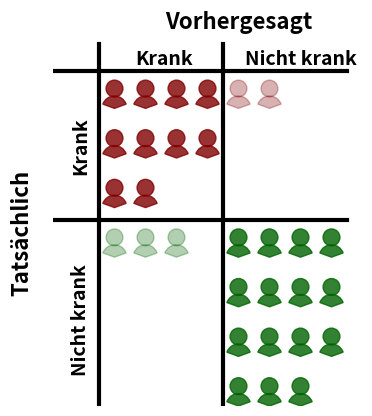

Write Python code to recreate this figure.
'''
import matplotlib.pyplot as plt
import matplotlib.patches as patches



def draw_simple_person_icon(ax, x, y, size=1, color=(0, 0, 0, 1)):
    """Draws a simple person icon with the upper third of a circle representing the upper body."""
    
    # Head (circle)
    head_radius = size * 0.17
    head_center = (x, y + size * 0.4)
    head = patches.Circle(head_center, head_radius, color=color)
    ax.add_patch(head)

    # Upper body (top third of a circle)
    body_radius = size * 0.25
    body_center = (x, y)
    body = patches.Wedge(center=body_center, r=body_radius, theta1=20, theta2=160, color=color)
    ax.add_patch(body)


def draw_person_icon(ax, x, y, size=1, color=(0, 0, 0, 1)):
    """Draws a simple person icon at the specified (x, y) position with a specified color."""
    
    # Head (circle)
    head_radius = size * 0.17
    head_center = (x, y + size * 0.38)
    head = patches.Circle(head_center, head_radius, color=color)
    ax.add_patch(head)
    
    # Body (rectangle with rounded corners)
    body_width = size * 0.4
    body_height = size * 0.4
    body = patches.FancyBboxPatch((x - body_width / 2, y - body_height / 2), body_width, body_height, 
                                  boxstyle="round,pad=0.02", color=color)
    ax.add_patch(body)
    
    # Legs (two small rectangles)
    leg_width = size * 0.15
    leg_height = size * 0.3
    left_leg = patches.Rectangle((x - body_width / 4, y - body_height / 2 - leg_height), leg_width, leg_height, color=color)
    right_leg = patches.Rectangle((x + body_width / 4 - leg_width, y - body_height / 2 - leg_height), leg_width, leg_height, color=color)
    ax.add_patch(left_leg)
    ax.add_patch(right_leg)
    

def draw_person_icon_matrix(ax, rows=5, cols=5, spacing=(1.5,1.5), size=1, colors=None):
    """Draws a matrix of person icons with specified rows and columns, with optional individual colors for each block."""
    
    if colors is None:
        colors = [[(1,1,1,1) for _ in range(cols)] for _ in range(rows)]
    
    for row in range(rows):
        for col in range(cols):
            x = col * spacing[0]
            y = (rows - row - 1) * spacing[1]
            color = colors[row][col] if row < len(colors) and col < len(colors[row]) else (1, 1, 1, 1)
            draw_person_icon(ax, x, y, size, color)
    
    



def draw_table(ax, rows, cols, spacing=(1.5,1.5)):
    """Draws a table grid around the matrix of icons."""
    for row in range(rows + 1):
        y = row * spacing[1]
        ax.plot([0, cols * spacing[1]], [y, y], color="black", linewidth=1.5)
    for col in range(cols + 1):
        x = col * spacing[0]
        ax.plot([x, x], [0, rows * spacing[0]], color="grey", linewidth=1.5)



    
if __name__ == "__main__":
    
    white = (1,1,1,1)
    red = (0.5, 0, 0, 0.8)
    light_red = (0.5, 0, 0, 0.4)
    green = (0, 0.39, 0, 0.8)
    light_green = (0, 0.39, 0, 0.4)
    
    colors = [
        [ red, red, red, light_green, light_green, light_green, light_green, light_green ],
        [ red, red, red, light_green, light_green, light_green, light_green, light_green ],
        [ red, red, white , light_green, light_green, light_green, light_green ],
        [ light_red, light_red, light_red, green, green, green, green, green ],
        [ light_red, light_red, light_red, green, green, green, green, green ],
        [ light_red, light_red, light_red, green, green, green, green, green ],
        [ light_red, light_red, light_red, green, green, green, green, green ],
        [ light_red, light_red, white, green, green, green ]
    ]

    rows = len(colors)
    cols = max(len(row) for row in colors)

    spacing=(0.6,1.3)
    
    fig, ax = plt.subplots(figsize=(cols * spacing[0], rows * spacing[1]))

    draw_person_icon_matrix(ax, rows=rows, cols=cols, spacing=spacing, size=0.8, colors=colors)
    #ax.plot( [0,0], [0, rows*spacing[0]] )
    #ax.plot( [0,cols*spacing[1]], [0,0] )
    #draw_table(ax, rows, cols, spacing)  # Draw the table grid


    ax.set_aspect('equal', 'box')
    ax.set_xlim(-spacing[0], cols * spacing[0])
    ax.set_ylim(-spacing[1], rows * spacing[1])
    ax.axis('off')  # Hide axis

    plt.show()
'''




import matplotlib.pyplot as plt
import matplotlib.patches as patches

def draw_person_icon(ax, x, y, size=1, color=(0, 0, 0, 1)):
    """Draws a simple person icon with the upper third of a circle representing the upper body."""
    
    # Head (circle)
    head_radius = size * 0.17
    head_center = (x, y + size * 0.4)
    head = patches.Circle(head_center, head_radius, color=color)
    ax.add_patch(head)

    # Upper body (top third of a circle)
    body_radius = size * 0.25
    body_center = (x, y)
    body = patches.Wedge(center=body_center, r=body_radius, theta1=20, theta2=160, color=color)
    ax.add_patch(body)
    

def draw_person_icon_matrix(ax, rows=5, cols=5, spacing=(1.5, 1.5), size=1, colors=None):
    """Draws a matrix of person icons with specified rows and columns, with optional individual colors for each block."""
    
    if colors is None:
        colors = [[(1, 1, 1, 1) for _ in range(cols)] for _ in range(rows)]
    
    for row in range(rows):
        for col in range(cols):
            x = col * spacing[0]
            y = (rows - row - 1) * spacing[1]
            color = colors[row][col] if row < len(colors) and col < len(colors[row]) else (1, 1, 1, 1)
            draw_person_icon(ax, x, y, size, color)

def nr_rows( nr_cols, nr_elements):
  nr = nr_elements/nr_cols
  inr = int(nr)
  if nr - inr > 0:
    inr += 1
  print( nr_cols, nr_elements, inr)
  return inr
  

def generate_colors(tp, tn, fp, fn, left_cols, right_cols):
    """Generates the color matrix based on the counts of TP, TN, FP, and FN, ordered as blocks for each confusion matrix part."""
    
    red = (0.5, 0, 0, 0.8)         # True Positives
    light_red = (0.5, 0, 0, 0.3)   # False Negatives
    green = (0, 0.39, 0, 0.8)      # True Negatives
    light_green = (0, 0.39, 0, 0.3) # False Positives
    white = (1, 1, 1, 1)           # White for unused spaces
    
    upper_rows = max( nr_rows( left_cols, tp), nr_rows( right_cols, fn))
    lower_rows = max( nr_rows( left_cols, fp), nr_rows( right_cols, tn))
  
    total_cols = left_cols + right_cols
    total_rows = upper_rows + lower_rows

    print( "rows", upper_rows, lower_rows)
    print( "total", total_rows, total_cols)  
  
    # Initialize color grid
    colors = [[white for _ in range(total_cols)] for _ in range(total_rows)]
    
    # Fill top-left block (TP)
    count = 0
    for i in range(upper_rows):
        for j in range(left_cols):
            count += 1
            if count <= tp:
              colors[i][j] = red
    
    # Fill top-right block (FP)
    count = 0
    for i in range(upper_rows):
        for j in range(left_cols, total_cols):
            count += 1
            if count <= fp:
              colors[i][j] = light_red
    
    # Fill bottom-left block (FN)
    count = 0
    for i in range(upper_rows, total_rows):
        for j in range(left_cols):
            count += 1
            if count <= fn:
              colors[i][j] = light_green
    
    # Fill bottom-right block (TN)
    count = 0
    for i in range(upper_rows, total_rows):
        for j in range(left_cols, total_cols):
            count += 1
            if count <= tn:
                colors[i][j] = green
    
    return colors

def draw_table(ax, rows, cols, spacing=(1.5, 1.5)):
    """Draws a table grid around the matrix of icons."""
    for row in range(rows + 1):
        y = row * spacing[1]
        ax.plot([0, cols * spacing[0]], [y, y], color="black", linewidth=1.5)
    for col in range(cols + 1):
        x = col * spacing[0]
        ax.plot([x, x], [0, rows * spacing[1]], color="grey", linewidth=1.5)

if __name__ == "__main__":
    
    # Define the number of True Positives, True Negatives, False Positives, and False Negatives
    tp = 10
    tn = 15
    fp = 2
    fn = 3
    
    # Define the dimensions of the matrix
    left_cols = 4
    right_cols = 4
    
    # Generate the color matrix based on the counts of TP, TN, FP, and FN
    colors = generate_colors(tp, tn, fp, fn, left_cols, right_cols)
    
    spacing = (0.5, 0.8)

    total_rows = len(colors)
    total_cols = max(len(row) for row in colors)

  
    fig, ax = plt.subplots(figsize=(total_cols * spacing[0], total_rows * spacing[1]))
    
    draw_person_icon_matrix(ax, rows=total_rows, cols=total_cols, spacing=spacing, size=0.8, colors=colors)

    # Draw dividing lines for the 4 blocks
    ax.plot([(left_cols-0.5) * spacing[0], (left_cols-0.5) * spacing[0]], [0, (total_rows+0.3) * spacing[1]], color="black", linewidth=3)  # Vertical line
    ax.plot([-2*spacing[0], (total_cols-0.5) * spacing[0]], [(total_rows+0.5) * spacing[1] / 2, (total_rows+0.5) * spacing[1] / 2], color="black", linewidth=3)  # Horizontal line

    # Draw outer lines for the 4 blocks
    ax.plot([(-0.5) * spacing[0], (-0.5) * spacing[0]], [-0*spacing[1], (total_rows+0.3) * spacing[1]], color="black", linewidth=3)  # Vertical line
    ax.plot([-2*spacing[0], (total_cols-0.5) * spacing[0]], [(total_rows - 0.25) * spacing[1], (total_rows - 0.25) * spacing[1]], color="black", linewidth=3)  # Horizontal line

    ax.text(total_cols * spacing[0] / 2, total_rows * spacing[1] + 0.6, 'Vorhergesagt', ha='center', va='center', fontsize=16, fontweight='bold')
    ax.text(-1.5, total_rows * spacing[1] / 2, 'Tatsächlich', ha='center', va='center', fontsize=16, fontweight='bold', rotation=90)

    ax.text( 0.2 * total_cols * spacing[0] , total_rows * spacing[1] , 'Krank', ha='center', va='center', fontsize=14, fontweight='bold')
    ax.text(0.75 * total_cols * spacing[0]  , total_rows * spacing[1] , 'Nicht krank', ha='center', va='center', fontsize=14, fontweight='bold')

    ax.text( -1.1 * spacing[0]  , 0.75 * total_rows * spacing[1] , 'Krank', ha='center', va='center', fontsize=14, fontweight='bold', rotation=90)
    ax.text( -1.1 * spacing[0]  , 0.25 * total_rows * spacing[1] , 'Nicht krank', ha='center', va='center', fontsize=14, fontweight='bold', rotation=90)

    
    ax.set_aspect('equal', 'box')
    ax.set_xlim(-2*spacing[0], total_cols * spacing[0])
    ax.set_ylim(-0*spacing[1], (total_rows+1) * spacing[1])
    ax.axis('off')  # Hide axis

    plt.savefig( 'icon_matrix_large.png')
    plt.show()
